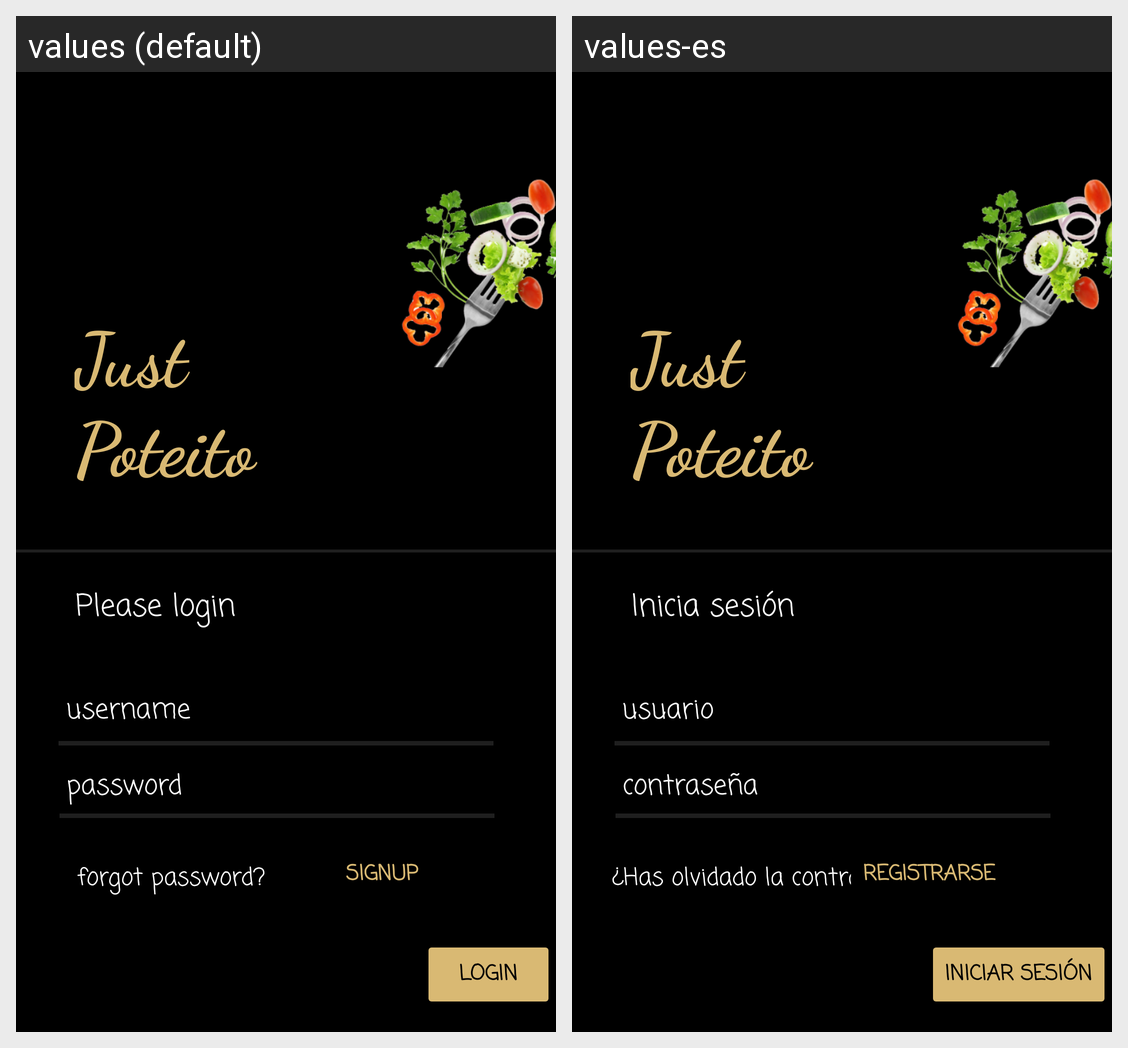

Translations of the strings shown on this Android screen, per locale in the grid:
Android screen res/layout/activity_main.xml rendered under 2 locales, left to right: values (default), values-es. Device: Nexus 5 (rendered at 1080×1920; each locale shown at half size, 540×960, under a caption strip naming it); theme Theme.MaterialComponents.Light.NoActionBar.
Strings drawn on this screen, with the default value and each locale's value (text and hints the layout hard-codes, and strings that could not be matched under every locale, appear in the picture but are not listed):

forgot_password
  values: forgot password?
  values-es: ¿Has olvidado la contraseña?

title_main
  values: Just Poteito
  values-es: Just Poteito

please_login
  values: Please login
  values-es: Inicia sesión porfavor

signup_button
  values: SIGNUP
  values-es: Registrarse

login_button
  values: Login
  values-es: Iniciar sesión

username
  values: username
  values-es: usuario

password
  values: password
  values-es: contraseña
